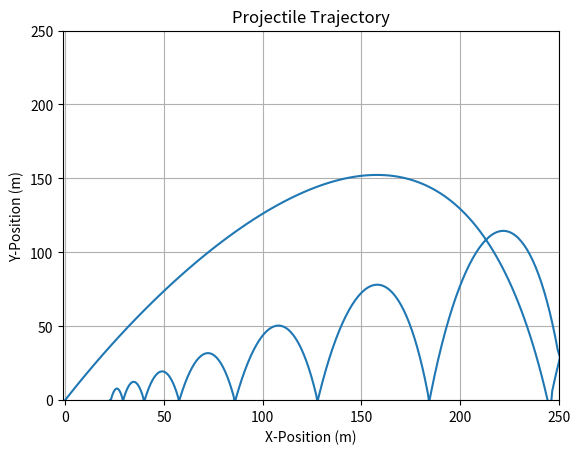

The matplotlib source for this figure:
import matplotlib.pyplot as plt
from math import pi, sin, cos

class BORDERBOOM:
    def __init__(self, x_border, y_border, mass, v0, angle, gravity, dt, cd):
        self.x_border = x_border
        self.y_border = y_border
        self.mass = mass
        self.v0 = v0
        self.v_x = v0 * cos(angle * pi / 180)
        self.v_y = v0 * sin(angle * pi / 180)
        self.a_x = 0
        self.a_y = -1 * gravity
        self.angle = angle * pi / 180
        self.gravity = gravity
        self.dt = dt
        self.cd = cd

        self.pos_x = 0
        self.pos_y = 0

    def nextState(self):
        nv_x = self.v_x + (self.a_x * self.dt)
        nv_y = self.v_y + (self.a_y * self.dt)

        if self.v_x != 0 and self.v_y !=0:
            air_resistance_x = -0.5 * self.mass * nv_x**2 * self.cd * (nv_x**2 + nv_y**2) / (nv_x**2 + nv_y**2) * self.dt
            air_resistance_y = -0.5 * self.mass * nv_y**2 * self.cd * (nv_x**2 + nv_y**2) / (nv_x**2 + nv_y**2) * self.dt

        self.v_x = nv_x + air_resistance_x
        self.v_y = nv_y + air_resistance_y

        if abs(nv_x - self.v_x) < 0.1 and self.pos_x <= 0:
            self.v_x = 0

        if self.pos_x > self.x_border:
            self.pos_x = self.x_border
            self.v_x *= -0.7

        if self.pos_x < 0:
            self.pos_x = 0
            self.v_x *= -0.7

        if abs(nv_y - self.v_y) < 0.1 and self.pos_y <= 0:
            self.v_y = 0

        if self.pos_x > self.y_border:
            self.pos_x = self.y_border
            self.v_x *= -0.7
            self.v_y *= 0.7

        if self.pos_y < 0 :
            self.pos_y = 0
            self.v_x *= 0.7
            self.v_y *= -0.7

        self.pos_x += self.v_x * self.dt
        self.pos_y += self.v_y * self.dt

        return (self.pos_x, self.pos_y)
    
    def nowState(self):
        return (self.pos_x, self.pos_y)
    
if (__name__ == '__main__'):
    borderboom1 = BORDERBOOM(250.0, 250.0, 1.0, 100.0, 60.0, 9.8, 0.1, 0.01)
    #borderboom1 = BORDERBOOM(500.0, 500.0, 1.0, 100.0, 60.0, 9.8, 0.1, 0.01)
    x_log = [0]
    y_log = [0]
    time = 0
    while borderboom1.v_x != 0 and borderboom1.v_y != 0:
        borderboom1.nowState()
        print(f"boom1's now state x: {borderboom1.pos_x:.2f}, y: {borderboom1.pos_y:.2f} at {time:.1f}s, vx: {borderboom1.v_x:.2f}, vy: {borderboom1.v_y:.2f}")
        borderboom1.nextState()
        print(f"boom1's next state x: {borderboom1.pos_x:.2f}, y: {borderboom1.pos_y:.2f} at {time:.1f}s")
        print(f"{borderboom1.dt:.1f} later...\n")

        x_log.append(borderboom1.pos_x)
        y_log.append(borderboom1.pos_y)

        time += borderboom1.dt

    # Plot the trajectory
    plt.xlim(-1, borderboom1.x_border)
    plt.ylim(0, borderboom1.y_border)
    plt.plot(x_log, y_log)

    # Set labels and title
    plt.xlabel('X-Position (m)')
    plt.ylabel('Y-Position (m)')
    plt.title('Projectile Trajectory')

    # Add grid
    plt.grid(True)

    # Show the plot
    plt.show()